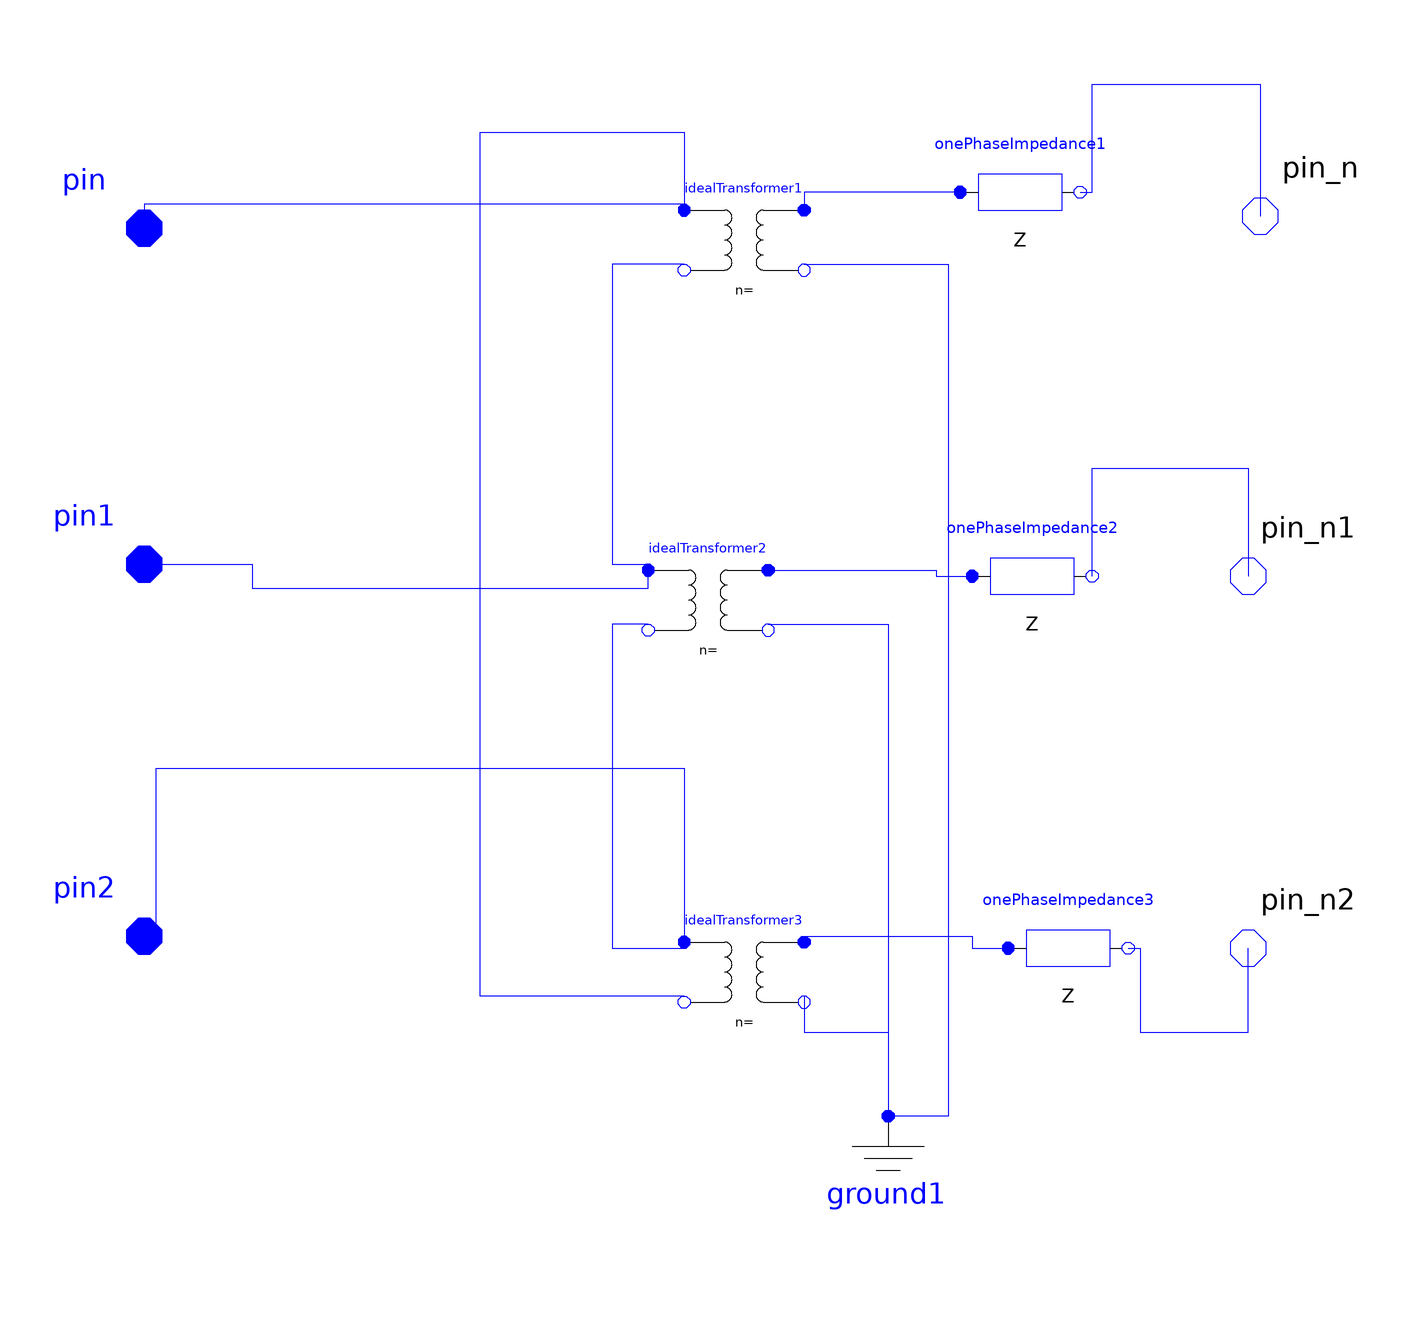

The Modelica model whose source follows is shown above as a component diagram (icons at their Placement, wires along their Line points).

model DGrY
        parameter Real N1 = 0.1;
        parameter Real N2 = 0.1;
        parameter Real Vb = 0.1 "kV";
        parameter Real Sb = 0.1 "kVA";
        parameter Real Rp = 0.1 "%";
        parameter Real Xp = 0.1 "%";
        IdealTransformer idealTransformer1(k = N1 / N2) annotation(Placement(visible = true, transformation(origin = {10, 56}, extent = {{-10, -10}, {10, 10}}, rotation = 0)));
        DFIG_Modelica.Basic.IdealTransformer idealTransformer2(k = N1 / N2) annotation(Placement(visible = true, transformation(origin = {4, -4}, extent = {{-10, -10}, {10, 10}}, rotation = 0)));
        IdealTransformer idealTransformer3(k = N1 / N2) annotation(Placement(visible = true, transformation(origin = {10, -66}, extent = {{-10, -10}, {10, 10}}, rotation = 0)));
        DFIG_Modelica.Interfaces.FRNode pin annotation(Placement(visible = true, transformation(origin = {-90, 58}, extent = {{-10, -10}, {10, 10}}, rotation = 0), iconTransformation(origin = {-80, 70}, extent = {{-10, -10}, {10, 10}}, rotation = 0)));
        DFIG_Modelica.Interfaces.FRNode pin1 annotation(Placement(visible = true, transformation(origin = {-90, 2}, extent = {{-10, -10}, {10, 10}}, rotation = 0), iconTransformation(origin = {-80, 4}, extent = {{-10, -10}, {10, 10}}, rotation = 0)));
        DFIG_Modelica.Interfaces.FRNode pin2 annotation(Placement(visible = true, transformation(origin = {-90, -60}, extent = {{-10, -10}, {10, 10}}, rotation = 0), iconTransformation(origin = {-80, -60}, extent = {{-10, -10}, {10, 10}}, rotation = 0)));
        DFIG_Modelica.Interfaces.TONode pin_n annotation(Placement(visible = true, transformation(origin = {96, 60}, extent = {{-10, -10}, {10, 10}}, rotation = 0), iconTransformation(origin = {80, 70}, extent = {{-10, -10}, {10, 10}}, rotation = 0)));
        DFIG_Modelica.Interfaces.TONode pin_n1 annotation(Placement(visible = true, transformation(origin = {94, 0}, extent = {{-10, -10}, {10, 10}}, rotation = 0), iconTransformation(origin = {80, 4}, extent = {{-10, -10}, {10, 10}}, rotation = 0)));
        DFIG_Modelica.Interfaces.TONode pin_n2 annotation(Placement(visible = true, transformation(origin = {94, -62}, extent = {{-10, -10}, {10, 10}}, rotation = 0), iconTransformation(origin = {80, -60}, extent = {{-10, -10}, {10, 10}}, rotation = 0)));
        DFIG_Modelica.Basic.Ground ground1 annotation(Placement(visible = true, transformation(origin = {34, -100}, extent = {{-10, -10}, {10, 10}}, rotation = 0)));
        OnePhaseImpedance onePhaseImpedance1(R = Vb * Vb * 1000 / Sb * Rp, X = Vb * Vb * 1000 / Sb * Xp) annotation(Placement(visible = true, transformation(origin = {56, 64}, extent = {{-10, -10}, {10, 10}}, rotation = 0)));
        OnePhaseImpedance onePhaseImpedance2(R = Vb * Vb * 1000 / Sb * Rp, X = Vb * Vb * 1000 / Sb * Xp) annotation(Placement(visible = true, transformation(origin = {58, 0}, extent = {{-10, -10}, {10, 10}}, rotation = 0)));
        OnePhaseImpedance onePhaseImpedance3(R = Vb * Vb * 1000 / Sb * Rp, X = Vb * Vb * 1000 / Sb * Xp) annotation(Placement(visible = true, transformation(origin = {64, -62}, extent = {{-10, -10}, {10, 10}}, rotation = 0)));
      equation
        connect(idealTransformer3.n1, idealTransformer1.p1) annotation(Line(points = {{0, -70}, {-34, -70}, {-34, 74}, {0, 74}, {0, 62}, {0, 62}}, color = {0, 0, 255}));
        connect(idealTransformer2.n1, idealTransformer3.p1) annotation(Line(points = {{-6, -8}, {-12, -8}, {-12, -62}, {0, -62}, {0, -60}}, color = {0, 0, 255}));
        connect(idealTransformer1.n1, idealTransformer2.p1) annotation(Line(points = {{0, 52}, {-12, 52}, {-12, 2}, {-6, 2}, {-6, 2}}, color = {0, 0, 255}));
        connect(idealTransformer1.n2, ground1.p) annotation(Line(points = {{20, 52}, {44, 52}, {44, -90}, {34, -90}, {34, -90}}, color = {0, 0, 255}));
        connect(idealTransformer2.n2, ground1.p) annotation(Line(points = {{14, -8}, {34, -8}, {34, -90}, {34, -90}}, color = {0, 0, 255}));
        connect(idealTransformer3.n2, ground1.p) annotation(Line(points = {{20, -70}, {20, -76}, {34, -76}, {34, -90}}, color = {0, 0, 255}));
        connect(onePhaseImpedance2.n, pin_n1) annotation(Line(points = {{68, 0}, {68, 0}, {68, 18}, {94, 18}, {94, 0}, {94, 0}}, color = {0, 0, 255}));
        connect(onePhaseImpedance1.n, pin_n) annotation(Line(points = {{66, 64}, {68, 64}, {68, 82}, {96, 82}, {96, 60}, {96, 60}}, color = {0, 0, 255}));
        connect(onePhaseImpedance3.n, pin_n2) annotation(Line(points = {{74, -62}, {76, -62}, {76, -76}, {94, -76}, {94, -62}, {94, -62}}, color = {0, 0, 255}));
        connect(onePhaseImpedance1.p, idealTransformer1.p2) annotation(Line(points = {{46, 64}, {20, 64}, {20, 62}, {20, 62}}, color = {0, 0, 255}));
        connect(idealTransformer3.p2, onePhaseImpedance3.p) annotation(Line(points = {{20, -60}, {48, -60}, {48, -62}, {54, -62}, {54, -62}}, color = {0, 0, 255}));
        connect(pin1, idealTransformer2.p1) annotation(Line(points = {{-90, 2}, {-72, 2}, {-72, -2}, {-6, -2}, {-6, 1}}, color = {0, 0, 255}));
        connect(idealTransformer2.p2, onePhaseImpedance2.p) annotation(Line(points = {{14, 1}, {42, 1}, {42, 0}, {48, 0}}, color = {0, 0, 255}));
        connect(pin2, idealTransformer3.p1) annotation(Line(points = {{-90, -60}, {-88, -60}, {-88, -32}, {0, -32}, {0, -60}, {0, -60}}, color = {0, 0, 255}));
        connect(idealTransformer1.p1, pin) annotation(Line(points = {{0, 62}, {-90, 62}, {-90, 58}, {-90, 58}}, color = {0, 0, 255}));
        annotation(Icon(graphics = {Text(origin = {-58, 72}, extent = {{-6, 4}, {6, -4}}, textString = "A", fontSize = 50), Text(origin = {-58, 6}, extent = {{-6, 4}, {6, -4}}, textString = "B", fontSize = 50), Text(origin = {-58, -60}, extent = {{-6, 4}, {6, -4}}, textString = "C", fontSize = 50), Ellipse(origin = {-21, 2}, extent = {{-27, 54}, {39, -50}}, endAngle = 360), Ellipse(origin = {31, 1}, extent = {{29, 55}, {-33, -51}}, endAngle = 360), Text(origin = {-22, 4}, rotation = 90, extent = {{-12, 28}, {16, -28}}, textString = "D", fontSize = 100, textStyle = {TextStyle.Bold}), Text(origin = {40, 5}, rotation = 90, extent = {{-10, 25}, {10, -25}}, textString = "Y", fontSize = 100, textStyle = {TextStyle.Bold})}, coordinateSystem(initialScale = 0.1)));
      end DGrY;